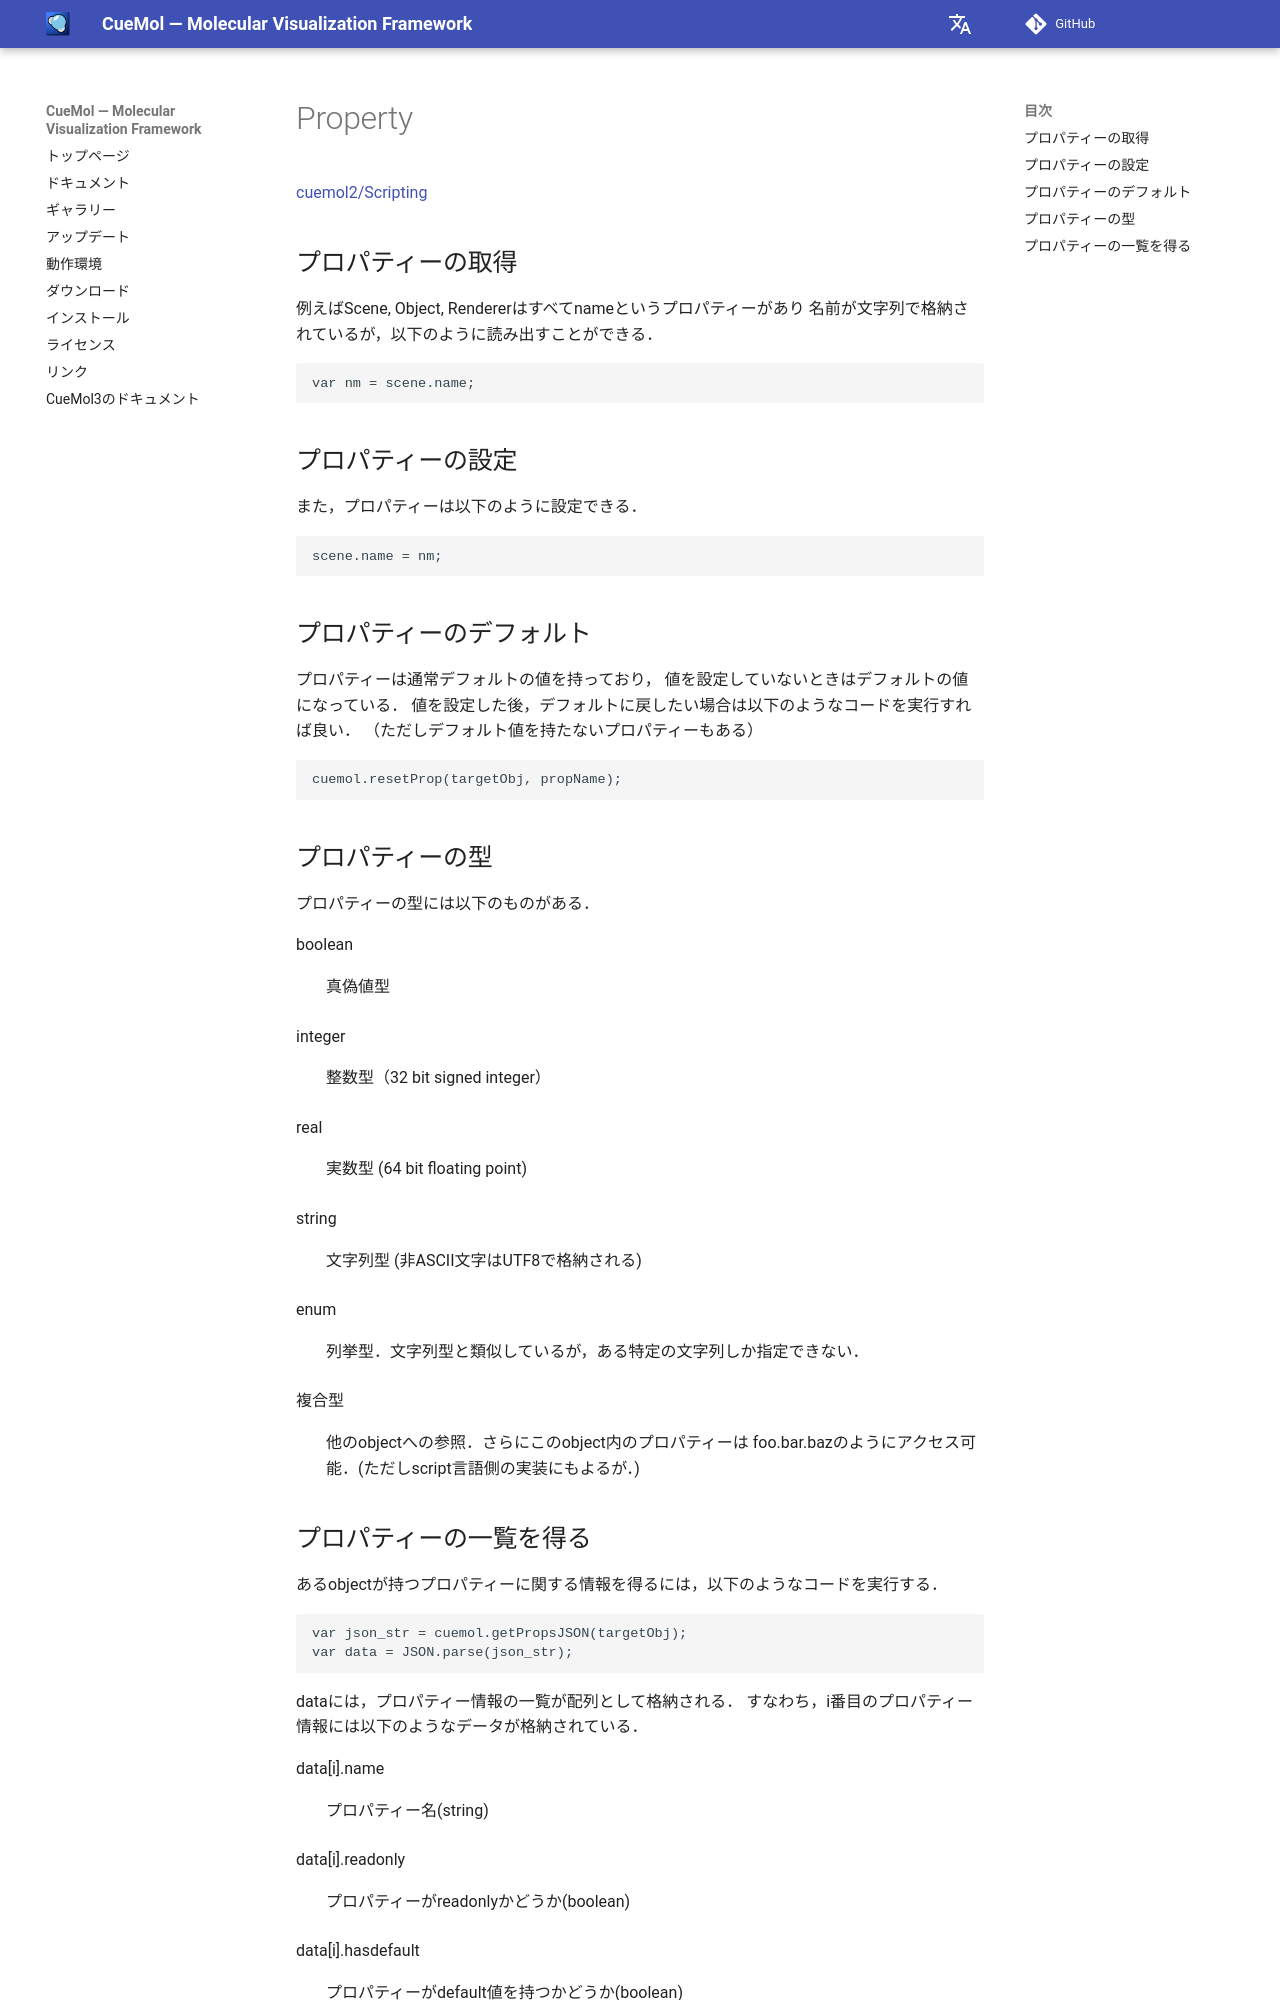

repository: CueMol/cuemol2_docs · page: cuemol2/Scripting/Property/index.html · generator: mkdocs

[cuemol2/Scripting](../../../cuemol2/Scripting)
## プロパティーの取得
例えばScene, Object, Rendererはすべてnameというプロパティーがあり
名前が文字列で格納されているが，以下のように読み出すことができる．
```
var nm = scene.name;
```

## プロパティーの設定
また，プロパティーは以下のように設定できる．
```
scene.name = nm;
```

## プロパティーのデフォルト
プロパティーは通常デフォルトの値を持っており，
値を設定していないときはデフォルトの値になっている．
値を設定した後，デフォルトに戻したい場合は以下のようなコードを実行すれば良い．
（ただしデフォルト値を持たないプロパティーもある）
```
cuemol.resetProp(targetObj, propName);
```


## プロパティーの型
プロパティーの型には以下のものがある．

boolean
:   真偽値型

integer
:   整数型（32 bit signed integer）

real
:   実数型 (64 bit floating point)

string
:   文字列型 (非ASCII文字はUTF8で格納される)

enum
:   列挙型．文字列型と類似しているが，ある特定の文字列しか指定できない．

複合型
:   他のobjectへの参照．さらにこのobject内のプロパティーは
foo.bar.bazのようにアクセス可能．(ただしscript言語側の実装にもよるが．)
